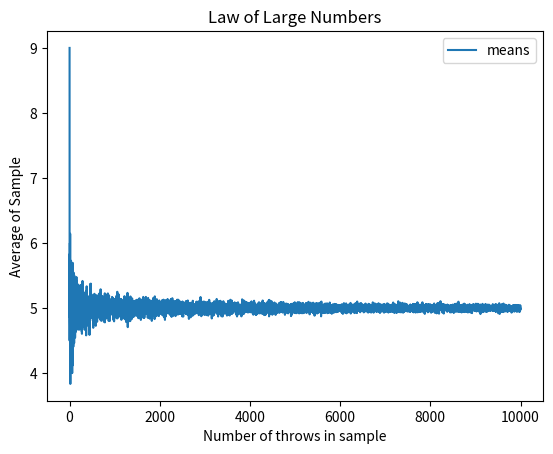

Reproduce this figure in Python.
#!/usr/bin/python3

"""
[redacted]

    Law of large numbers -> if we repeat a procedure over and over,
    the relative frequency probability will approach the actual probability

    Calculating mean of random number between 1 to 10
"""

import numpy as np
import pandas as pd

from matplotlib import pyplot as plt


def main():
    """
        Main function
    """
    # the 'result' will hold mean of 1, 2, 3, 4, ... 9999 numbers
    result = list()

    for size in range(1, 10000):
        # choose n numbers from 1 to 10
        nums = np.random.randint(low=1, high=10, size=size)
        # calculating mean of 1, 2, 3, 4 ... 9999 random numbers and adding to the list
        result.append(nums.mean())

    data_frame = pd.DataFrame({'means': result})

    # the average in the beginning are all over the place
    print(data_frame.head())

    # as size of data increases the average get close to 5
    print(data_frame.tail())

    print(data_frame['means'].mean())  # == actual mean (almost)

    # plotting the data
    data_frame.plot(title="Law of Large Numbers")
    plt.xlabel("Number of throws in sample")
    plt.ylabel("Average of Sample")
    plt.show()


if __name__ == '__main__':
    main()
